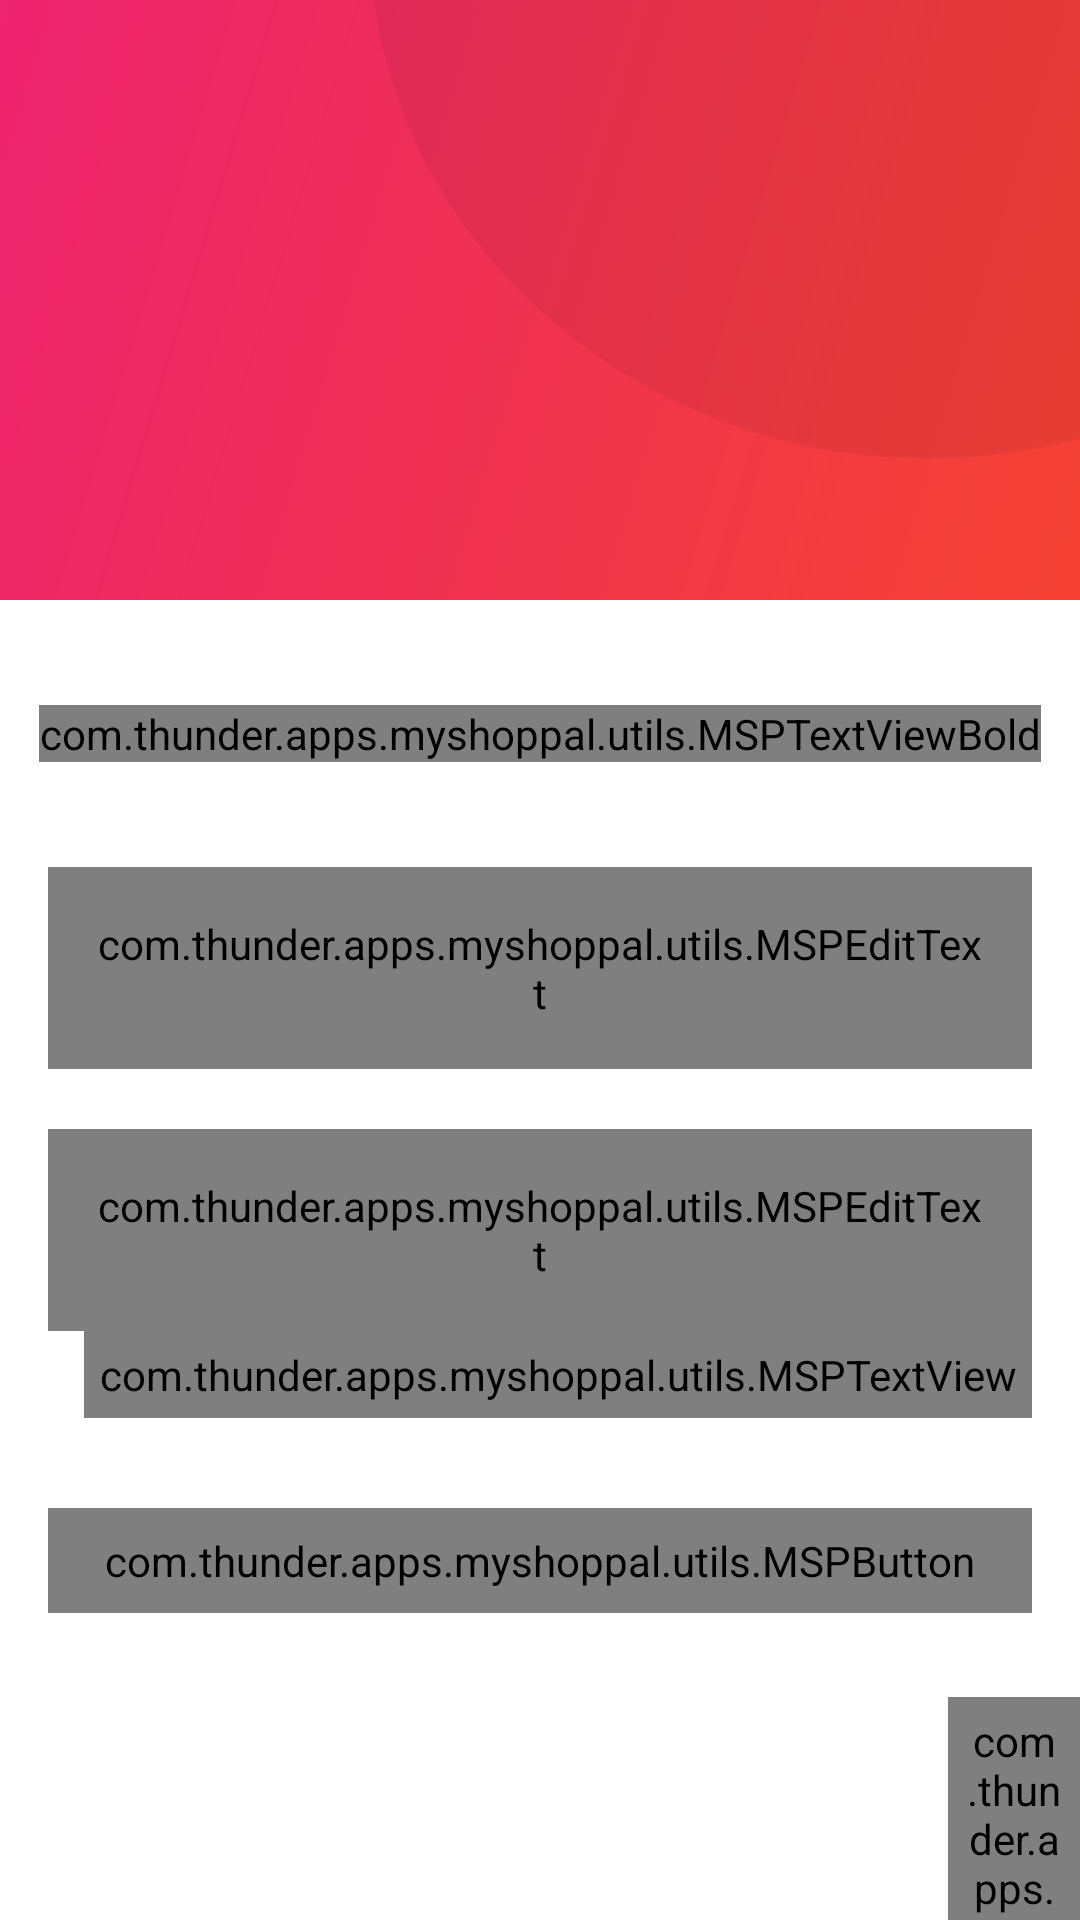

Produce the Android XML layout that renders to this screen, including the resource entries it uses.
<!-- AndroidManifest.xml: activity theme NoActionBar -->
<!-- res/layout/activity_login.xml -->
<?xml version="1.0" encoding="utf-8"?>
<androidx.constraintlayout.widget.ConstraintLayout xmlns:android="http://schemas.android.com/apk/res/android"
    xmlns:app="http://schemas.android.com/apk/res-auto"
    xmlns:tools="http://schemas.android.com/tools"
    android:layout_width="match_parent"
    android:layout_height="match_parent"
    android:background="@color/white"
    tools:context=".activities.LoginActivity">

    <FrameLayout
        android:layout_width="wrap_content"
        android:layout_height="@dimen/auth_header_image_height"
        app:layout_constraintEnd_toEndOf="parent"
        app:layout_constraintStart_toStartOf="parent"
        app:layout_constraintTop_toTopOf="parent"
        android:id="@+id/fl_header_image">

        <ImageView
            android:layout_width="match_parent"
            android:layout_height="match_parent"
            android:contentDescription="@string/content_description"
            android:scaleType="fitXY"
            android:src="@drawable/auth_screens_background"/>

        <ImageView
            android:layout_width="@dimen/auth_logo_width_size"
            android:layout_height="@dimen/auth_logo_height_size"
            android:layout_gravity="center"
            android:contentDescription="@string/content_description"
            android:scaleType="fitCenter"
            android:src="@drawable/my_shop_pal_icon"
             />

    </FrameLayout>
    <com.thunder.apps.myshoppal.utils.MSPTextViewBold
        android:layout_width="wrap_content"
        android:layout_height="wrap_content"
        android:id="@+id/tv_title"
        android:layout_marginTop="35dp"
        android:text="@string/title_login"
        android:textColor="@color/colorPrimaryText"
        android:textSize="@dimen/title_textSize"
        app:layout_constraintEnd_toEndOf="parent"
        app:layout_constraintStart_toStartOf="parent"
        app:layout_constraintTop_toBottomOf="@+id/fl_header_image"/>

    <com.google.android.material.textfield.TextInputLayout
        android:id="@+id/til_email"
        android:layout_width="match_parent"
        android:layout_height="wrap_content"
        style="@style/MSPTextInputLayout"
        android:layout_marginStart="16dp"
        android:layout_marginTop="35dp"
        android:layout_marginEnd="16dp"
        android:hint="@string/et_hint_email_id"
        android:textColorHint="@color/colorSecondaryText"
        app:layout_constraintEnd_toEndOf="parent"
        app:layout_constraintStart_toStartOf="parent"
        app:layout_constraintTop_toBottomOf="@id/tv_title">

        <com.thunder.apps.myshoppal.utils.MSPEditText
            android:layout_width="match_parent"
            android:layout_height="wrap_content"
            android:id="@+id/et_email"
            android:inputType="textEmailAddress"
            android:padding="@dimen/et_padding"
            android:textSize="@dimen/et_textSize"
            android:textColor="@color/colorPrimaryText"
            tools:text="abc@gmail.com"/>


    </com.google.android.material.textfield.TextInputLayout>
    <com.google.android.material.textfield.TextInputLayout
        android:id="@+id/til_password"
        android:layout_width="match_parent"
        android:layout_height="wrap_content"
        style="@style/MSPTextInputLayout"
        android:layout_marginStart="16dp"
        android:layout_marginTop="20dp"
        android:layout_marginEnd="16dp"
        android:hint="@string/et_hint_password"
        android:textColorHint="@color/colorSecondaryText"
        app:layout_constraintEnd_toEndOf="parent"
        app:layout_constraintStart_toStartOf="parent"
        app:layout_constraintTop_toBottomOf="@id/til_email">

        <com.thunder.apps.myshoppal.utils.MSPEditText
            android:layout_width="match_parent"
            android:layout_height="wrap_content"
            android:id="@+id/et_password"
            android:inputType="textPassword"
            android:padding="@dimen/et_padding"
            android:textSize="@dimen/et_textSize"
            android:textColor="@color/colorPrimaryText"
            tools:text="1234546"/>


    </com.google.android.material.textfield.TextInputLayout>

    <com.thunder.apps.myshoppal.utils.MSPTextView
        android:layout_width="wrap_content"
        android:layout_height="wrap_content"
        android:id="@+id/tv_forgot_password"
        android:layout_marginEnd="16dp"
        android:foreground="?attr/selectableItemBackground"
        android:padding="@dimen/clickable_text_view_padding"
        android:text="@string/lbl_forgot_password"
        android:textSize="@dimen/forgot_password_textSize"
        android:textColor="@color/colorSecondaryText"
        app:layout_constraintEnd_toEndOf="parent"
        app:layout_constraintTop_toBottomOf="@id/til_password"
        android:layout_marginRight="16dp"
        tools:ignore="UnusedAttribute" />

    <com.thunder.apps.myshoppal.utils.MSPButton
        android:layout_width="match_parent"
        android:layout_height="wrap_content"
        android:id="@+id/btn_login"
        android:gravity="center"
        android:layout_marginStart="16dp"
        android:layout_marginEnd="16dp"
        android:layout_marginTop="30dp"
        android:background="@drawable/button_background"
        android:paddingTop="@dimen/btn_padding"
        android:foreground="?attr/selectableItemBackground"
        android:paddingBottom="@dimen/btn_padding"
        android:text="@string/btn_lbl_login"
        tools:targetApi="m"
        tools:ignore="UnusedAttribute"
        android:layout_gravity="center"
        android:textColor="@color/white"
        android:textSize="@dimen/btn_textSize"
        app:layout_constraintEnd_toEndOf="parent"
        app:layout_constraintStart_toStartOf="parent"
        app:layout_constraintTop_toBottomOf="@+id/tv_forgot_password"/>

    <LinearLayout
        android:layout_width="wrap_content"
        android:layout_height="wrap_content"
        android:layout_marginTop="5dp"
        android:gravity="center_vertical"
        android:orientation="horizontal"
        app:layout_constraintEnd_toEndOf="parent"
        app:layout_constraintStart_toStartOf="parent"
        app:layout_constraintTop_toBottomOf="@+id/btn_login">

        <com.thunder.apps.myshoppal.utils.MSPTextView
            android:layout_width="wrap_content"
            android:layout_height="wrap_content"
            android:id="@+id/tv_don_t_have_an_account"
            android:layout_marginTop="16dp"
            android:layout_marginBottom="1.5dp"
            android:padding="@dimen/clickable_text_view_padding"
            android:text="@string/don_t_have_an_account"
            android:textColor="@color/colorSecondaryText"
            android:textSize="@dimen/lbl_text_view_textSize"/>

        <com.thunder.apps.myshoppal.utils.MSPTextViewBold
            android:layout_width="wrap_content"
            android:layout_height="wrap_content"
            android:id="@+id/tv_register"
            android:layout_marginTop="16dp"
            android:layout_marginBottom="1.5dp"
            android:foreground="?attr/selectableItemBackground"
            android:padding="@dimen/clickable_text_view_padding"
            android:text="@string/register"
            android:textColor="@color/colorSecondaryText"
            android:textSize="@dimen/lbl_text_view_textSize"
            tools:ignore="UnusedAttribute" />


    </LinearLayout>


</androidx.constraintlayout.widget.ConstraintLayout>
<!-- resources referenced by this layout -->
<resources>
  <color name="colorPrimaryText">#222934</color>
  <color name="colorSecondaryText">#989898</color>
  <color name="white">#FFFFFF</color>
  <dimen name="auth_header_image_height">200dp</dimen>
  <dimen name="auth_logo_height_size">100dp</dimen>
  <dimen name="auth_logo_width_size">220dp</dimen>
  <dimen name="btn_padding">8dp</dimen>
  <dimen name="btn_textSize">18sp</dimen>
  <dimen name="clickable_text_view_padding">5dp</dimen>
  <dimen name="et_padding">16dp</dimen>
  <dimen name="et_textSize">16sp</dimen>
  <dimen name="forgot_password_textSize">14sp</dimen>
  <dimen name="lbl_text_view_textSize">16sp</dimen>
  <dimen name="title_textSize">18sp</dimen>
  <!-- drawable auth_screens_background: png bitmap (drawable, 30087 bytes) -->
  <!-- drawable button_background (drawable) -->
  <?xml version="1.0" encoding="utf-8"?>
  <shape xmlns:android="http://schemas.android.com/apk/res/android"
      android:shape="rectangle">
  
      <gradient
          android:angle="360"
          android:startColor="@color/colorThemeOrange"
          android:endColor="@color/colorThemePink"
          android:type="linear"/>
      <corners android:radius="@dimen/button_background_radius"/>
  
  </shape>
  <string name="btn_lbl_login">Login</string>
  <string name="content_description">image</string>
  <string name="don_t_have_an_account">Don\'t have an account?</string>
  <string name="et_hint_email_id">Email ID</string>
  <string name="et_hint_password">Password</string>
  <string name="lbl_forgot_password">Forgot Password?</string>
  <string name="register"><u>Register</u></string>
  <string name="title_login">LOGIN</string>
  <style name="MSPTextInputLayout" parent="Widget.MaterialComponents.TextInputLayout.OutlinedBox">
          <item name="boxStrokeColor">@color/colorThemeOrange</item>
          <item name="hintTextColor">@color/colorThemeOrange</item>
  
      </style>
  <style name="NoActionBar" parent="Theme.MaterialComponents.NoActionBar">
          <item name="windowNoTitle">true</item>
          <item name="windowActionBar">false</item>
      </style>
  <color name="colorThemeOrange">#F4442d</color>
  <color name="colorThemePink">#ED2173</color>
  <dimen name="button_background_radius">10dp</dimen>
</resources>
